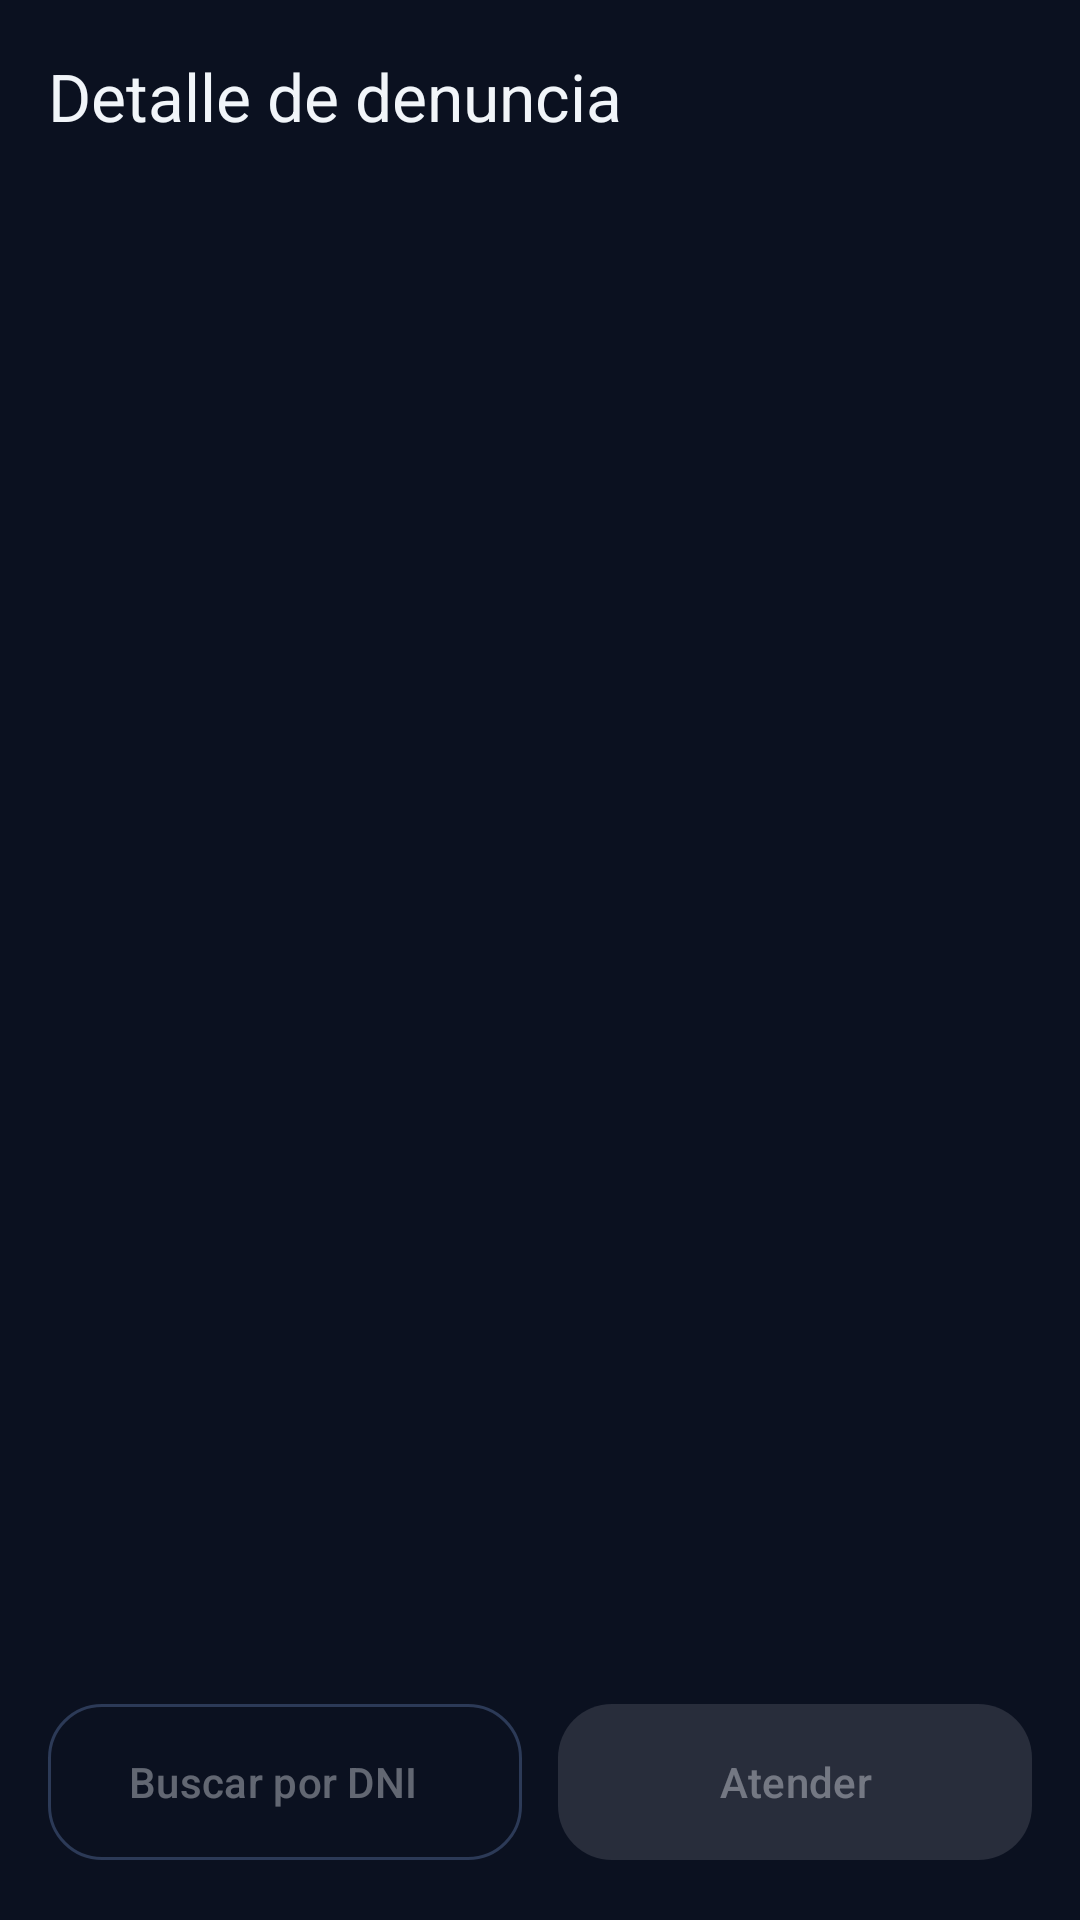

Android layout source for this screen:
<!-- AndroidManifest.xml: application theme Theme.Denunciasapp -->
<!-- res/layout/activity_detalle.xml -->
<?xml version="1.0" encoding="utf-8"?>
<LinearLayout xmlns:android="http://schemas.android.com/apk/res/android"
    xmlns:app="http://schemas.android.com/apk/res-auto"
    xmlns:tools="http://schemas.android.com/tools"
    android:id="@+id/root"
    android:layout_width="match_parent"
    android:layout_height="match_parent"
    android:background="@color/bg"
    android:orientation="vertical"
    tools:context=".DetalleActivity">

    <com.google.android.material.appbar.MaterialToolbar
        android:id="@+id/toolbar"
        android:layout_width="match_parent"
        android:layout_height="?attr/actionBarSize"
        android:background="@color/bg"
        app:navigationIcon="@drawable/ic_arrow_back"
        app:navigationIconTint="@color/text_primary"
        app:title="@string/title_detalle"
        app:titleTextColor="@color/text_primary" />

    <FrameLayout
        android:layout_width="match_parent"
        android:layout_height="0dp"
        android:layout_weight="1">

        
        <ScrollView
            android:id="@+id/content"
            android:layout_width="match_parent"
            android:layout_height="match_parent"
            android:visibility="gone"
            tools:visibility="visible">

            <LinearLayout
                android:layout_width="match_parent"
                android:layout_height="wrap_content"
                android:orientation="vertical"
                android:padding="16dp">

                
                <com.google.android.material.card.MaterialCardView
                    style="@style/Widget.Denuncias.Card"
                    android:layout_width="match_parent"
                    android:layout_height="wrap_content"
                    app:cardBackgroundColor="@color/primary_container">

                    <LinearLayout
                        android:layout_width="match_parent"
                        android:layout_height="wrap_content"
                        android:orientation="vertical"
                        android:padding="20dp">

                        <LinearLayout
                            android:layout_width="match_parent"
                            android:layout_height="wrap_content"
                            android:gravity="center_vertical"
                            android:orientation="horizontal">

                            <TextView
                                android:id="@+id/tvId"
                                android:layout_width="0dp"
                                android:layout_height="wrap_content"
                                android:layout_weight="1"
                                android:textColor="@color/on_primary_container"
                                android:textSize="13sp"
                                tools:text="Denuncia #12" />

                            <TextView
                                android:id="@+id/tvEstado"
                                style="@style/Widget.Denuncias.StatusChip"
                                tools:background="@drawable/bg_chip_pending"
                                tools:text="● Pendiente"
                                tools:textColor="@color/status_pending" />
                        </LinearLayout>

                        <TextView
                            android:id="@+id/tvTipo"
                            android:layout_width="match_parent"
                            android:layout_height="wrap_content"
                            android:layout_marginTop="8dp"
                            android:textColor="@color/white"
                            android:textSize="26sp"
                            android:textStyle="bold"
                            tools:text="Ruido excesivo" />
                    </LinearLayout>
                </com.google.android.material.card.MaterialCardView>

                
                <com.google.android.material.card.MaterialCardView
                    style="@style/Widget.Denuncias.Card"
                    android:layout_width="match_parent"
                    android:layout_height="wrap_content"
                    android:layout_marginTop="12dp">

                    <LinearLayout
                        android:layout_width="match_parent"
                        android:layout_height="wrap_content"
                        android:orientation="vertical"
                        android:padding="20dp">

                        <TextView
                            android:layout_width="wrap_content"
                            android:layout_height="wrap_content"
                            android:text="@string/label_dni"
                            android:textAppearance="@style/TextAppearance.Denuncias.Label" />

                        <TextView
                            android:id="@+id/tvDni"
                            android:layout_width="match_parent"
                            android:layout_height="wrap_content"
                            android:layout_marginTop="4dp"
                            android:textAppearance="@style/TextAppearance.Denuncias.Value"
                            tools:text="12345678" />

                        <TextView
                            android:layout_width="wrap_content"
                            android:layout_height="wrap_content"
                            android:layout_marginTop="16dp"
                            android:text="@string/label_fecha"
                            android:textAppearance="@style/TextAppearance.Denuncias.Label" />

                        <TextView
                            android:id="@+id/tvFecha"
                            android:layout_width="match_parent"
                            android:layout_height="wrap_content"
                            android:layout_marginTop="4dp"
                            android:textAppearance="@style/TextAppearance.Denuncias.Value"
                            tools:text="28/10/2026 09:25" />

                        <TextView
                            android:layout_width="wrap_content"
                            android:layout_height="wrap_content"
                            android:layout_marginTop="16dp"
                            android:text="@string/label_direccion"
                            android:textAppearance="@style/TextAppearance.Denuncias.Label" />

                        <TextView
                            android:id="@+id/tvDireccion"
                            android:layout_width="match_parent"
                            android:layout_height="wrap_content"
                            android:layout_marginTop="4dp"
                            android:textAppearance="@style/TextAppearance.Denuncias.Value"
                            tools:text="Av. Arequipa 1234, Lima" />

                        <TextView
                            android:layout_width="wrap_content"
                            android:layout_height="wrap_content"
                            android:layout_marginTop="16dp"
                            android:text="@string/label_descripcion"
                            android:textAppearance="@style/TextAppearance.Denuncias.Label" />

                        <TextView
                            android:id="@+id/tvDescripcion"
                            android:layout_width="match_parent"
                            android:layout_height="wrap_content"
                            android:layout_marginTop="4dp"
                            android:lineSpacingExtra="4dp"
                            android:textAppearance="@style/TextAppearance.Denuncias.Value"
                            tools:text="Música a alto volumen todas las noches." />
                    </LinearLayout>
                </com.google.android.material.card.MaterialCardView>
            </LinearLayout>
        </ScrollView>

        
        <LinearLayout
            android:id="@+id/errorView"
            android:layout_width="match_parent"
            android:layout_height="wrap_content"
            android:layout_gravity="center"
            android:gravity="center"
            android:orientation="vertical"
            android:padding="24dp"
            android:visibility="gone">

            <TextView
                android:id="@+id/tvError"
                android:layout_width="match_parent"
                android:layout_height="wrap_content"
                android:gravity="center"
                android:textColor="@color/error"
                android:textSize="16sp"
                tools:text="No se pudo conectar con el servidor" />

            <com.google.android.material.button.MaterialButton
                android:id="@+id/btnReintentar"
                style="@style/Widget.Material3.Button.OutlinedButton"
                android:layout_width="wrap_content"
                android:layout_height="wrap_content"
                android:layout_marginTop="16dp"
                android:text="@string/btn_reintentar" />
        </LinearLayout>

        <com.google.android.material.progressindicator.CircularProgressIndicator
            android:id="@+id/progress"
            android:layout_width="wrap_content"
            android:layout_height="wrap_content"
            android:layout_gravity="center"
            android:indeterminate="true"
            android:visibility="gone" />
    </FrameLayout>

    
    <LinearLayout
        android:layout_width="match_parent"
        android:layout_height="wrap_content"
        android:orientation="horizontal"
        android:padding="16dp">

        <com.google.android.material.button.MaterialButton
            android:id="@+id/btnBuscarDni"
            style="@style/Widget.Material3.Button.OutlinedButton.Icon"
            android:layout_width="0dp"
            android:layout_height="60dp"
            android:layout_marginEnd="12dp"
            android:layout_weight="1"
            android:enabled="false"
            android:text="@string/btn_buscar_por_dni"
            app:cornerRadius="18dp"
            app:icon="@drawable/ic_search"
            app:strokeColor="@color/outline" />

        <com.google.android.material.button.MaterialButton
            android:id="@+id/btnAtender"
            android:layout_width="0dp"
            android:layout_height="60dp"
            android:layout_weight="1"
            android:enabled="false"
            android:text="@string/btn_atender"
            app:cornerRadius="18dp"
            app:icon="@drawable/ic_check"
            app:iconGravity="textStart" />
    </LinearLayout>
</LinearLayout>
<!-- resources referenced by this layout -->
<resources>
  <color name="bg">#FF0B1120</color>
  <color name="error">#FFF87171</color>
  <color name="on_primary_container">#FFE0E2FF</color>
  <color name="outline">#FF2C3A57</color>
  <color name="primary_container">#FF2E3270</color>
  <color name="status_pending">#FFFBBF24</color>
  <color name="text_primary">#FFF1F5F9</color>
  <color name="white">#FFFFFFFF</color>
  <!-- drawable bg_chip_pending (drawable) -->
  <?xml version="1.0" encoding="utf-8"?>
  <shape xmlns:android="http://schemas.android.com/apk/res/android"
      android:shape="rectangle">
      <solid android:color="@color/status_pending_bg" />
      <corners android:radius="999dp" />
  </shape>
  <string name="btn_atender">Atender</string>
  <string name="btn_buscar_por_dni">Buscar por DNI</string>
  <string name="btn_reintentar">Reintentar</string>
  <string name="label_descripcion">Descripción</string>
  <string name="label_direccion">Dirección</string>
  <string name="label_dni">DNI del ciudadano</string>
  <string name="label_fecha">Fecha de registro</string>
  <string name="title_detalle">Detalle de denuncia</string>
  <style name="TextAppearance.Denuncias.Label" parent="TextAppearance.Material3.LabelMedium">
          <item name="android:textColor">@color/text_secondary</item>
          <item name="android:textAllCaps">true</item>
          <item name="android:letterSpacing">0.08</item>
      </style>
  <style name="TextAppearance.Denuncias.Value" parent="TextAppearance.Material3.BodyLarge">
          <item name="android:textColor">@color/text_primary</item>
      </style>
  <style name="Widget.Denuncias.Card" parent="Widget.Material3.CardView.Filled">
          <item name="cardBackgroundColor">@color/surface</item>
          <item name="cardCornerRadius">20dp</item>
      </style>
  <style name="Widget.Denuncias.StatusChip" parent="">
          <item name="android:layout_width">wrap_content</item>
          <item name="android:layout_height">wrap_content</item>
          <item name="android:paddingStart">12dp</item>
          <item name="android:paddingEnd">12dp</item>
          <item name="android:paddingTop">4dp</item>
          <item name="android:paddingBottom">4dp</item>
          <item name="android:textSize">12sp</item>
          <item name="android:textStyle">bold</item>
      </style>
  <style name="Theme.Denunciasapp" parent="Theme.Material3.Dark.NoActionBar">
          <item name="colorPrimary">@color/primary</item>
          <item name="colorOnPrimary">@color/on_primary</item>
          <item name="colorPrimaryContainer">@color/primary_container</item>
          <item name="colorOnPrimaryContainer">@color/on_primary_container</item>
          <item name="colorSecondary">@color/secondary</item>
          <item name="colorSurface">@color/surface</item>
          <item name="colorOnSurface">@color/text_primary</item>
          <item name="colorOnSurfaceVariant">@color/text_secondary</item>
          <item name="colorSurfaceContainerHigh">@color/surface_variant</item>
          <item name="colorOutline">@color/outline</item>
          <item name="colorError">@color/error</item>
          <item name="android:colorBackground">@color/bg</item>
          <item name="colorOnBackground">@color/text_primary</item>
          <item name="android:windowLightStatusBar">false</item>
          <item name="textInputStyle">@style/Widget.Material3.TextInputLayout.OutlinedBox</item>
      </style>
  <color name="status_pending_bg">#33FBBF24</color>
  <color name="text_secondary">#FF94A3B8</color>
  <color name="surface">#FF151E33</color>
  <color name="primary">#FF7C83FF</color>
  <color name="on_primary">#FF0B1120</color>
  <color name="secondary">#FFF472B6</color>
  <color name="surface_variant">#FF1E2A44</color>
</resources>
